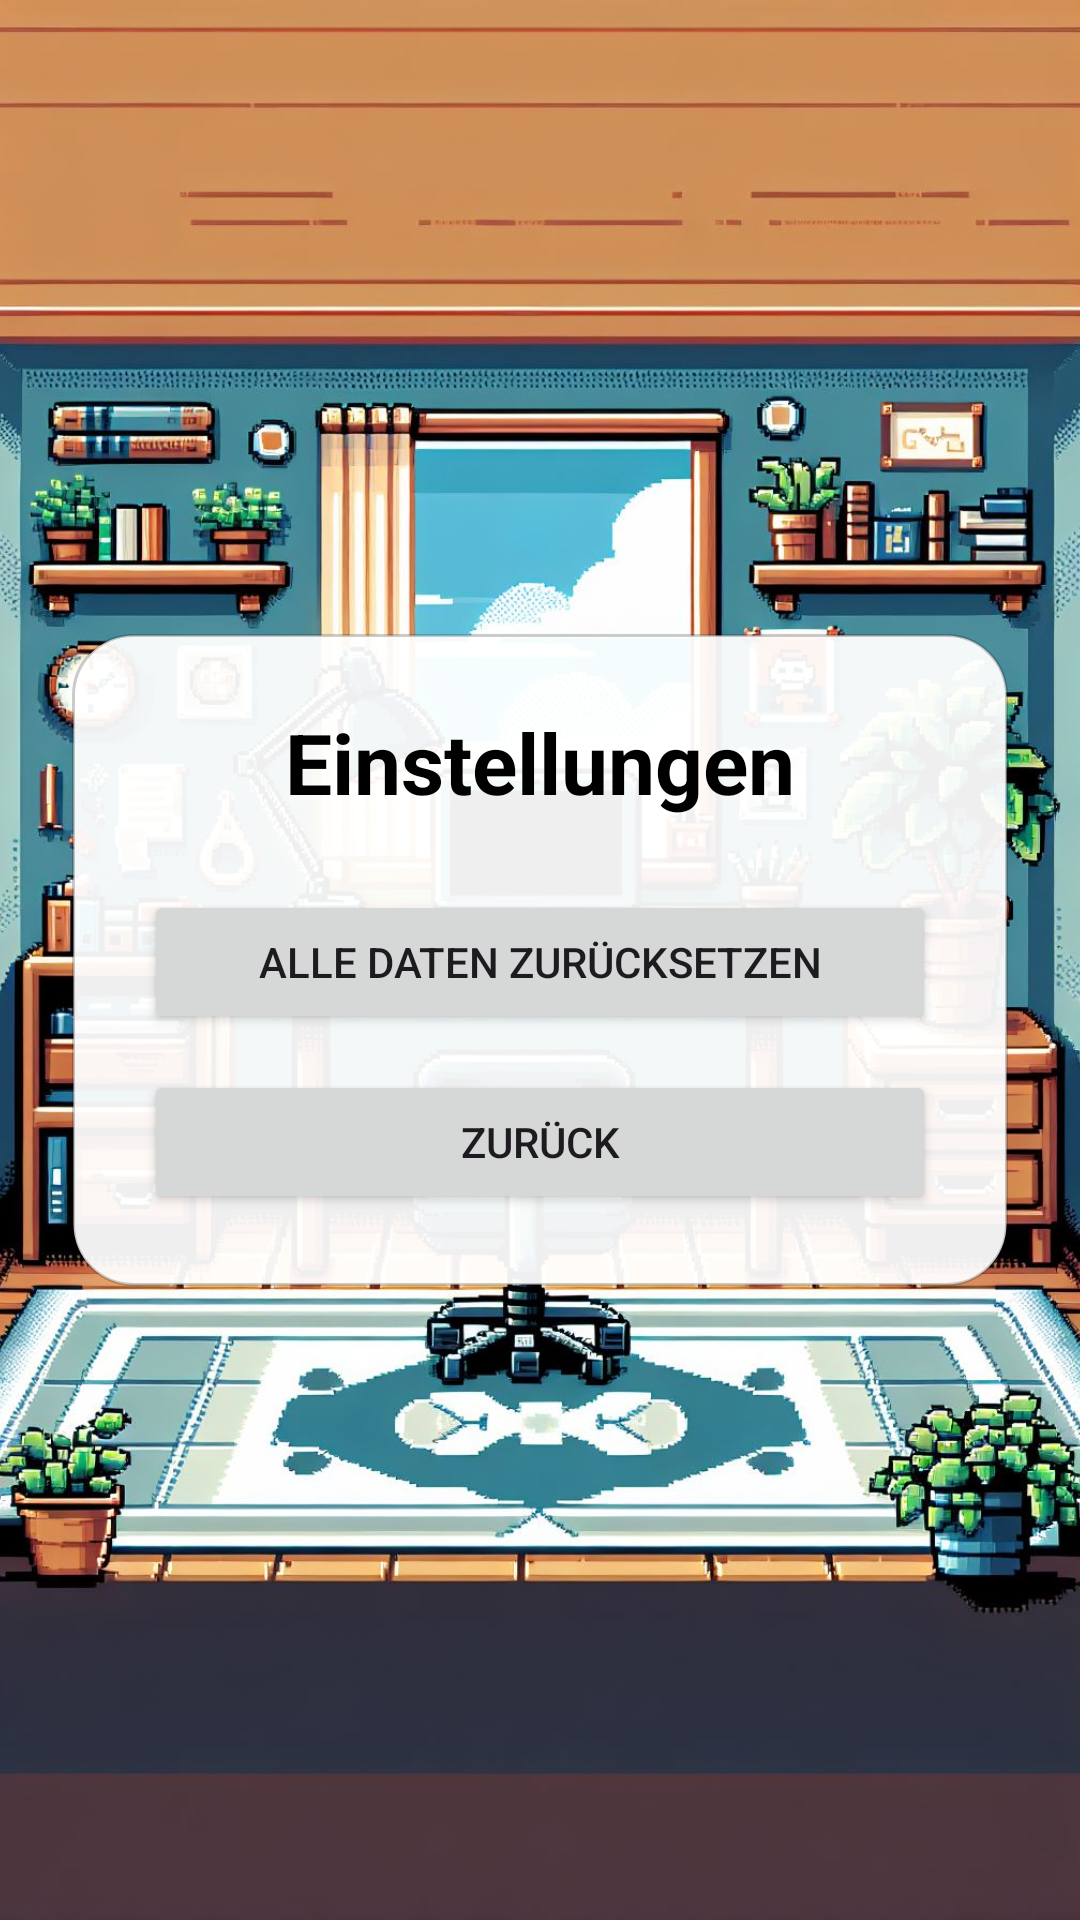

This screen was rendered from an Android layout file. Write that file and the resources it references.
<!-- AndroidManifest.xml: application theme Theme.Inforun -->
<!-- res/layout/activity_settings.xml -->
<?xml version="1.0" encoding="utf-8"?>
<androidx.constraintlayout.widget.ConstraintLayout
    xmlns:android="http://schemas.android.com/apk/res/android"
    xmlns:app="http://schemas.android.com/apk/res-auto"
    android:layout_width="match_parent"
    android:layout_height="match_parent"
    android:fitsSystemWindows="true">

    <ImageView
        android:id="@+id/imageViewFullscreen"
        android:layout_width="0dp"
        android:layout_height="0dp"
        android:contentDescription="@null"
        android:scaleType="centerCrop"
        android:src="@drawable/homescreen"
        app:layout_constraintBottom_toBottomOf="parent"
        app:layout_constraintEnd_toEndOf="parent"
        app:layout_constraintStart_toStartOf="parent"
        app:layout_constraintTop_toTopOf="parent" />

    <LinearLayout
        android:layout_width="0dp"
        android:layout_height="wrap_content"
        android:layout_margin="@dimen/screen_margin"
        android:background="@drawable/menu_panel"
        android:orientation="vertical"
        android:padding="@dimen/panel_padding"
        app:layout_constraintBottom_toBottomOf="parent"
        app:layout_constraintEnd_toEndOf="parent"
        app:layout_constraintStart_toStartOf="parent"
        app:layout_constraintTop_toTopOf="parent"
        app:layout_constraintWidth_max="@dimen/menu_content_max_width">

        <TextView
            android:id="@+id/tvSettingsTitle"
            android:layout_width="match_parent"
            android:layout_height="wrap_content"
            android:gravity="center"
            android:text="@string/settings"
            android:textColor="@color/black"
            android:textSize="28sp"
            android:textStyle="bold" />

        <Button
            android:id="@+id/btnResetData"
            android:layout_width="match_parent"
            android:layout_height="wrap_content"
            android:layout_marginTop="24dp"
            android:text="@string/reset_all_data" />

        <Button
            android:id="@+id/btnBackSettings"
            android:layout_width="match_parent"
            android:layout_height="wrap_content"
            android:layout_marginTop="@dimen/control_spacing"
            android:text="@string/back" />
    </LinearLayout>

</androidx.constraintlayout.widget.ConstraintLayout>
<!-- resources referenced by this layout -->
<resources>
  <dimen name="control_spacing">12dp</dimen>
  <dimen name="menu_content_max_width">420dp</dimen>
  <dimen name="panel_padding">24dp</dimen>
  <dimen name="screen_margin">24dp</dimen>
  <!-- drawable homescreen: jpeg bitmap (drawable, 296712 bytes) -->
  <!-- drawable menu_panel (drawable) -->
  <?xml version="1.0" encoding="utf-8"?>
  <shape xmlns:android="http://schemas.android.com/apk/res/android"
      android:shape="rectangle">
      <solid android:color="#EFFFFFFF" />
      <corners android:radius="20dp" />
      <stroke
          android:width="1dp"
          android:color="#33000000" />
  </shape>
  <string name="back">Zurück</string>
  <string name="reset_all_data">Alle Daten zurücksetzen</string>
  <string name="settings">Einstellungen</string>
  <style name="Theme.Inforun" parent="Base.Theme.Inforun" />
  <style name="Base.Theme.Inforun" parent="Theme.Material3.DayNight.NoActionBar">
          
          
      </style>
  <!-- not gathered from this repository: default colours our renderer supplied (Android Studio template values) -->
  <color name="black">#FF000000</color>
</resources>
